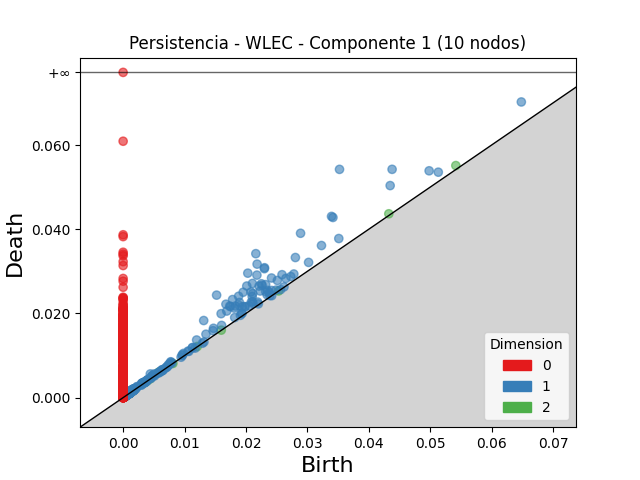

Source data for this figure (header and first rows):
dimension, birth, death
2, 0.05418, 0.05513
2, 0.04327, 0.04367
2, 0.005813, 0.00606
2, 0.001359, 0.001508
2, 0.00117, 0.00125
2, 0.001275, 0.001352
2, 0.003955, 0.004029
2, 0.00129, 0.001364
2, 0.01207, 0.01214
2, 0.0012, 0.00127
2, 0.004384, 0.00445
2, 0.003559, 0.003618
2, 0.01598, 0.01603
2, 0.001124, 0.00117
2, 0.001427, 0.001473
2, 0.001474, 0.001507
2, 0.001223, 0.001255
2, 0.02531, 0.02534
2, 0.0009412, 0.0009694
2, 0.008108, 0.008124
2, 0.001336, 0.001351
2, 0.0008018, 0.0008161
2, 0.0004326, 0.0004454
2, 0.001531, 0.001535
1, 0.03524, 0.05422
1, 0.02161, 0.0342
1, 0.0438, 0.05423
1, 0.0289, 0.03904
1, 0.02182, 0.03171
1, 0.0203, 0.02957
1, 0.01522, 0.02435
1, 0.03394, 0.04305
1, 0.03417, 0.0428
1, 0.02302, 0.03086
1, 0.023, 0.03063
1, 0.02179, 0.02911
1, 0.04349, 0.05037
1, 0.02013, 0.02651
1, 0.02106, 0.02713
1, 0.01955, 0.02503
1, 0.01782, 0.0233
1, 0.01674, 0.02219
1, 0.06485, 0.07024
1, 0.0188, 0.02408
1, 0.02805, 0.03329
1, 0.01312, 0.01832
1, 0.02252, 0.02704
1, 0.01737, 0.02176
1, 0.02214, 0.02649
1, 0.02081, 0.02511
1, 0.02417, 0.02842
1, 0.01746, 0.02162
1, 0.04983, 0.05388
1, 0.02263, 0.02665
1, 0.01596, 0.01994
1, 0.0323, 0.03613
1, 0.01688, 0.02056
1, 0.01894, 0.02261
1, 0.02321, 0.02685
1, 0.0211, 0.02472
... 4,803 more rows
